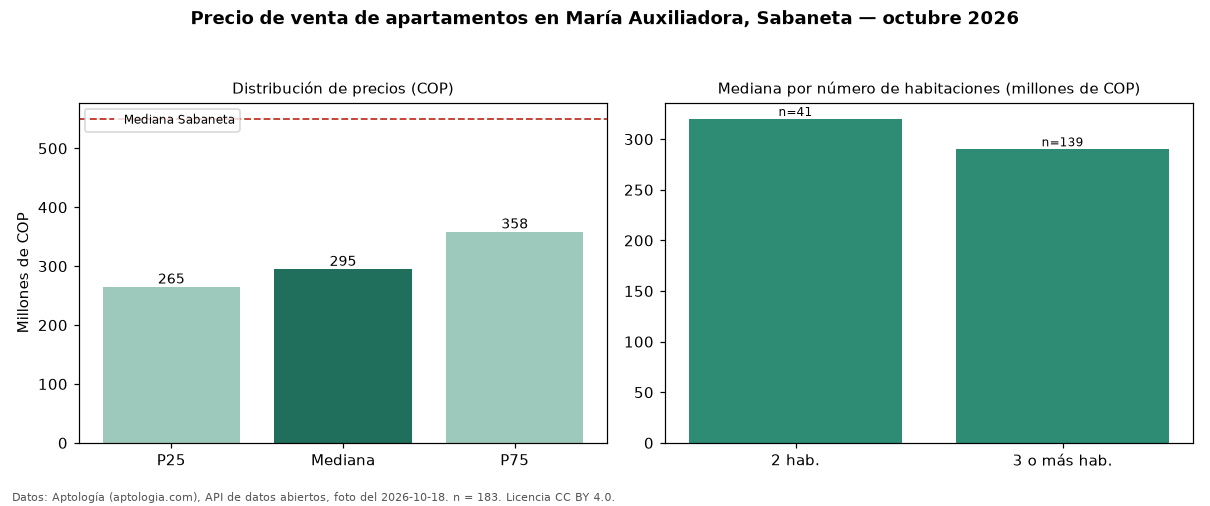

The file beside this chart, header and first rows:
seccion, metrica, valor_cop, n
precio, p25, 265000000, 183
precio, mediana, 295000000, 183
precio, p75, 358500000, 183
precio, minimo, 82000000, 183
precio, maximo, 750000000, 183
parqueadero, avisos_con_parqueadero, 68, 183
parqueadero, mediana_con_parqueadero, 385000000, 68
habitaciones, 2, 320000000, 41
habitaciones, 3+, 290000000, 139
ciudad, mediana_ciudad, 549950000, 
fuente, fecha_foto, 2026-10-18, 
fuente, atribucion, https://www.aptologia.com/venta/sabaneta…, 
